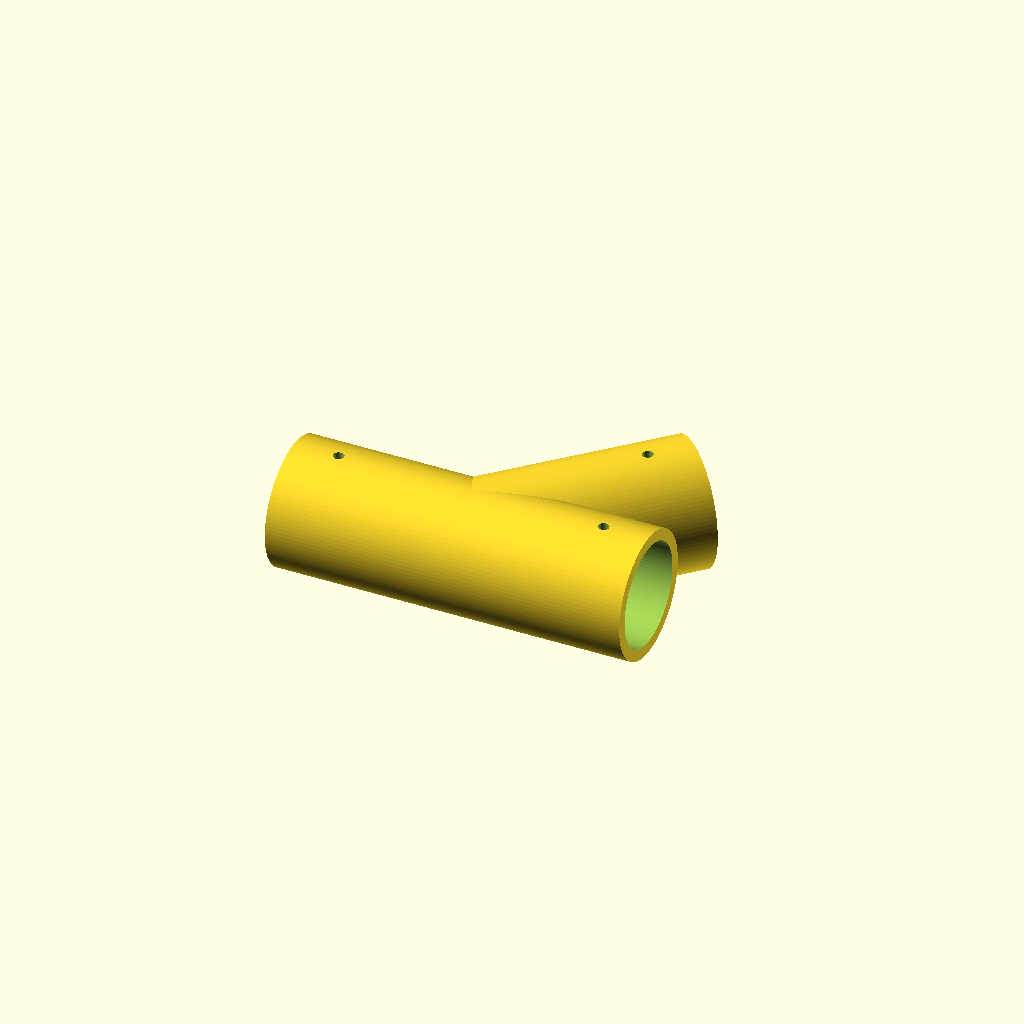
Cell 1: rendered with the file's own defaults.
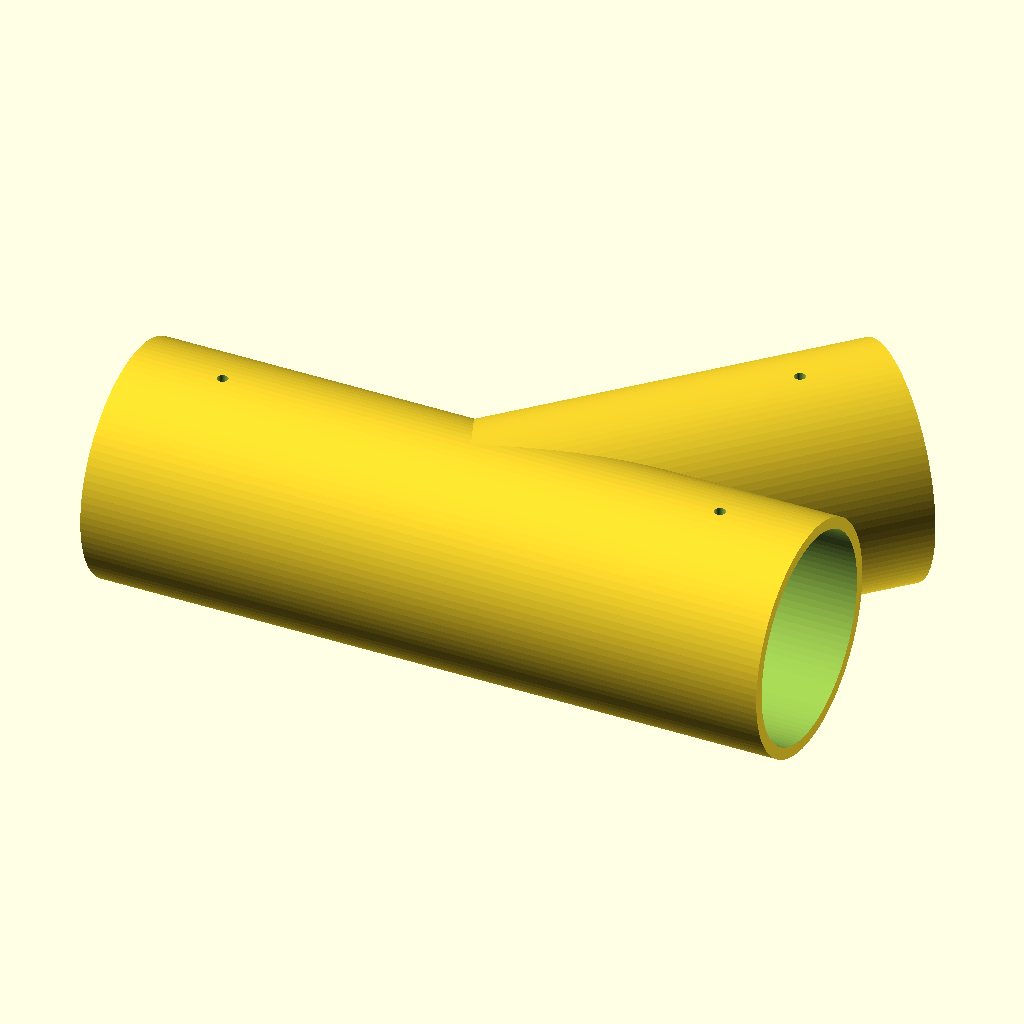
Cell 2 — rohr_nennmass set to 80, the other parameters unchanged.
One fixed orthographic camera (rotation 55°, 0°, 25°; colour scheme Cornfield) for every cell.
Source of the model, scad/T_Verbinder_45.scad:
/*
 * ENTWURF: 45-Grad T-Abzweig
 * Funktion: Durchgehendes Hauptrohr (X-Achse) mit einem 45°-Abzweig in der XY-Ebene.
 * Ideal für Diagonalstreben zur Aussteifung von Gestellen.
 */

$fn = 100;

rohr_nennmass = 40.0;
toleranz = 0.2;
innen_durchmesser = rohr_nennmass + toleranz;
wanddicke = (rohr_nennmass <= 25) ? 3.5 : (rohr_nennmass <= 30) ? 4.0 : 4.5;
aussen_durchmesser = innen_durchmesser + (wanddicke * 2);
muffen_laenge = max(22.0, round(rohr_nennmass * 0.875));
durchgangs_laenge = (muffen_laenge * 2) + (aussen_durchmesser * 1.4);
loch_durchmesser_rohr = (rohr_nennmass <= 25) ? 3.2 : 4.2;

t_verbinder_45();

module t_verbinder_45() {
    difference() {
        union() {
            // Durchgehendes Hauptrohr (X-Achse)
            rotate([0, 90, 0])
                cylinder(d=aussen_durchmesser, h=durchgangs_laenge, center=true);
            // 45°-Abzweig
            rotate([0, 0, 45])
                rotate([0, 90, 0])
                cylinder(d=aussen_durchmesser, h=muffen_laenge + aussen_durchmesser);
        }
        // Hohlräume
        rotate([0, 90, 0])
            cylinder(d=innen_durchmesser, h=durchgangs_laenge + 2, center=true);
        rotate([0, 0, 45])
            rotate([0, 90, 0])
            cylinder(d=innen_durchmesser, h=muffen_laenge + aussen_durchmesser + 2);

        // Fixierbohrungen
        translate([-(durchgangs_laenge/2 - muffen_laenge/2), 0, aussen_durchmesser/2])
            cylinder(d=loch_durchmesser_rohr, h=wanddicke + 5, center=true);
        translate([ (durchgangs_laenge/2 - muffen_laenge/2), 0, aussen_durchmesser/2])
            cylinder(d=loch_durchmesser_rohr, h=wanddicke + 5, center=true);
        rotate([0, 0, 45])
            translate([aussen_durchmesser + (muffen_laenge/2), 0, aussen_durchmesser/2])
            cylinder(d=loch_durchmesser_rohr, h=wanddicke + 5, center=true);
    }
}
Customizer parameters (derived from the source; name, type, default, range or options):
rohr_nennmass: number, default 40
toleranz: number, default 0.2
